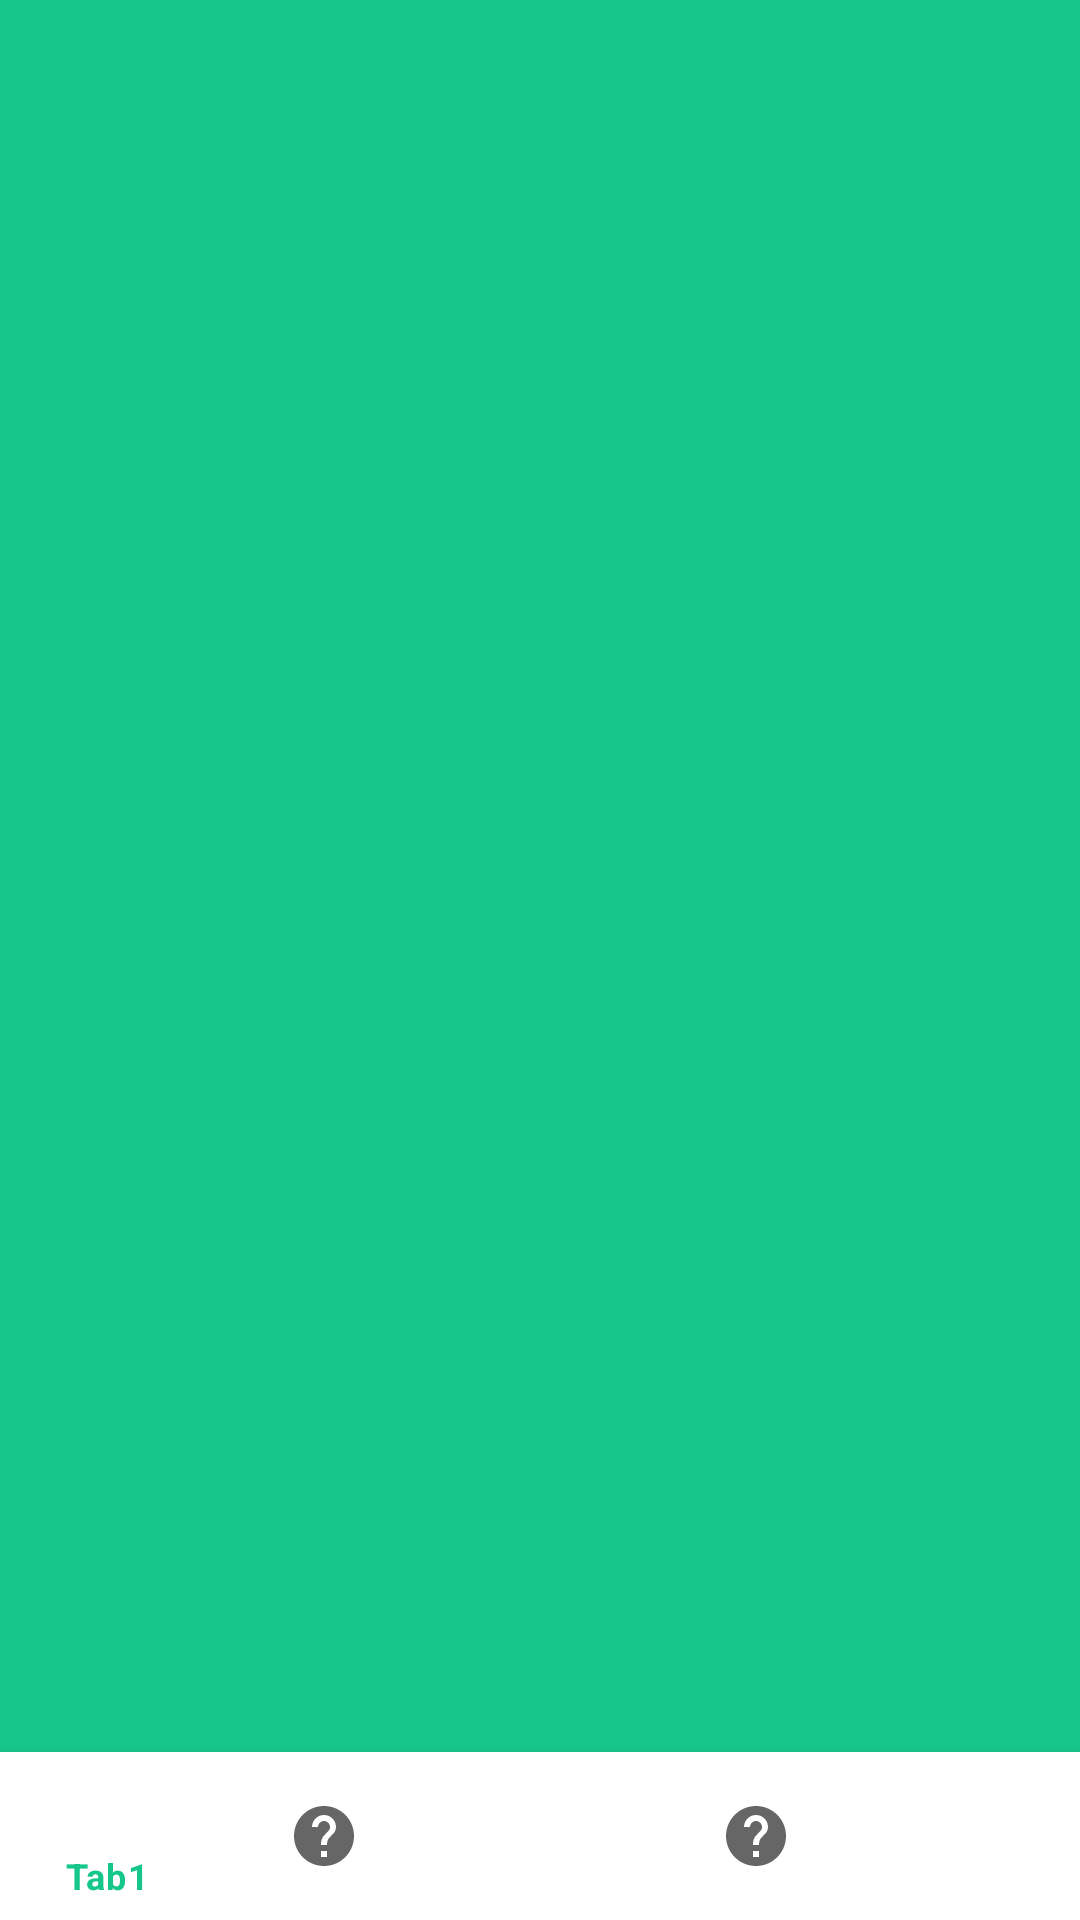

Here is an Android app screen rendered from its layout file. Give the layout XML and the strings, colors and styles it references.
<!-- AndroidManifest.xml: activity theme AppTheme -->
<!-- res/layout/activity_home.xml -->
<?xml version="1.0" encoding="utf-8"?>
<layout xmlns:android="http://schemas.android.com/apk/res/android"
    xmlns:app="http://schemas.android.com/apk/res-auto"
    xmlns:tools="http://schemas.android.com/tools"
    >

    <data>
        <variable
            name="viewModel"
            type="com.cashless.self_order.screen.home.HomeActivityViewModel"
            />
    </data>

    <RelativeLayout
        android:id="@+id/container"
        android:layout_width="match_parent"
        android:layout_height="match_parent"
        android:background="@color/colorPrimary"
        android:orientation="vertical"
        tools:context="com.cashless.self_order.screen.home.HomeActivity"
        >
        <FrameLayout
            android:id="@+id/mainContainer"
            android:layout_width="match_parent"
            android:layout_height="match_parent"
            android:layout_above="@+id/bottomNav"
            />
        <com.google.android.material.bottomnavigation.BottomNavigationView
            android:id="@+id/bottomNav"
            android:layout_width="match_parent"
            android:layout_height="56dp"
            android:layout_alignParentBottom="true"
            app:menu="@menu/bottom_navigation"
            />
    </RelativeLayout>
</layout>
<!-- resources referenced by this layout -->
<resources>
  <color name="colorPrimary">#17c68b</color>
  <style name="AppTheme" parent="Theme.MaterialComponents.Light.NoActionBar">
          
          <item name="colorPrimary">@color/colorPrimary</item>
          <item name="colorPrimaryDark">@color/colorPrimaryDark</item>
          <item name="colorAccent">@color/colorAccent</item>
          <item name="android:statusBarColor">@color/White</item>
          <item name="android:windowLightStatusBar" tools:ignore="NewApi">true</item>
      </style>
  <color name="colorPrimaryDark">#09e69c</color>
  <color name="colorAccent">#17c68b</color>
  <color name="White">#FFFFFF</color>
</resources>
